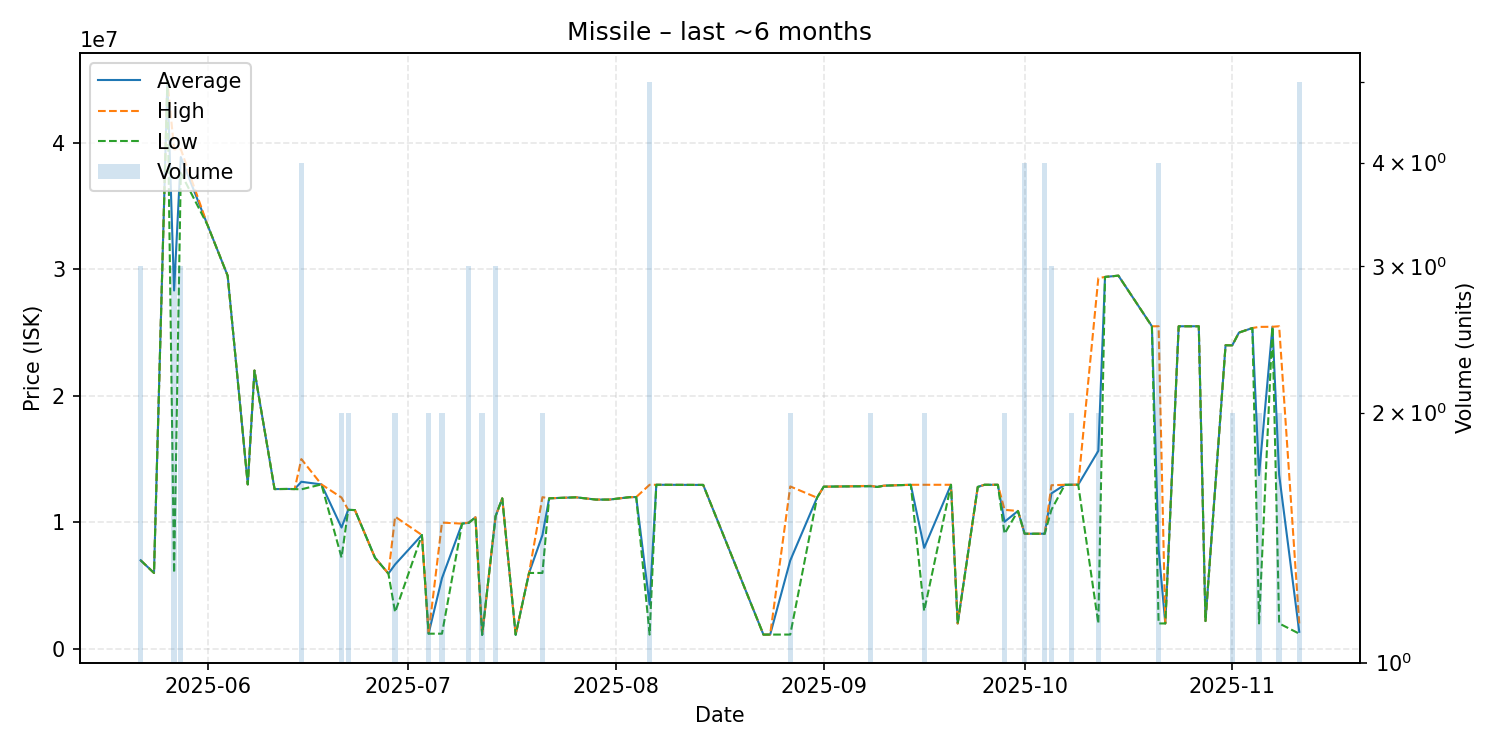

Data behind this chart, as committed beside it:
date, average, highest, lowest, order_count, volume
2025-05-22, 7002000, 7006000, 7000000, 2, 3
2025-05-24, 6000000, 6000000, 6000000, 1, 1
2025-05-26, 44910000, 44910000, 44910000, 1, 1
2025-05-27, 28326667, 39490000, 6000000, 3, 3
2025-05-28, 38873333, 39500000, 37620000, 3, 3
2025-06-01, 33490000, 33490000, 33490000, 1, 1
2025-06-04, 29490000, 29490000, 29490000, 1, 1
2025-06-07, 13000000, 13000000, 13000000, 1, 1
2025-06-08, 22000000, 22000000, 22000000, 1, 1
2025-06-11, 12630000, 12630000, 12630000, 1, 1
2025-06-13, 12640000, 12640000, 12640000, 1, 1
2025-06-14, 12630000, 12630000, 12630000, 1, 1
2025-06-15, 13207500, 15000000, 12610000, 4, 4
2025-06-18, 13000000, 13000000, 13000000, 1, 1
2025-06-21, 9589500, 11960000, 7219000, 2, 2
2025-06-22, 10990000, 10990000, 10990000, 2, 2
2025-06-23, 10970000, 10970000, 10970000, 1, 1
2025-06-26, 7201000, 7201000, 7201000, 1, 1
2025-06-28, 5950000, 5950000, 5950000, 1, 1
2025-06-29, 6675000, 10450000, 2900000, 2, 2
2025-07-03, 9000000, 9000000, 9000000, 1, 1
2025-07-04, 1200000, 1200000, 1200000, 1, 2
2025-07-06, 5590000, 9980000, 1200000, 2, 2
2025-07-09, 9900000, 9900000, 9900000, 1, 1
2025-07-10, 9967667, 9990000, 9956500, 3, 3
2025-07-11, 10400000, 10400000, 10400000, 1, 1
2025-07-12, 1106000, 1106000, 1106000, 1, 2
2025-07-14, 10480000, 10485000, 10475000, 3, 3
2025-07-15, 11900000, 11900000, 11900000, 1, 1
2025-07-17, 1114000, 1114000, 1114000, 1, 1
2025-07-19, 6000000, 6000000, 6000000, 1, 1
2025-07-21, 8995000, 11990000, 6000000, 2, 2
2025-07-22, 11900000, 11900000, 11900000, 1, 1
2025-07-26, 11980000, 11980000, 11980000, 1, 1
2025-07-29, 11800000, 11800000, 11800000, 1, 1
2025-07-31, 11800000, 11800000, 11800000, 1, 1
2025-08-03, 11990000, 11990000, 11990000, 1, 1
2025-08-04, 12000000, 12000000, 12000000, 1, 1
2025-08-06, 3494400, 12970000, 1126000, 3, 5
2025-08-07, 12970000, 12970000, 12970000, 1, 1
2025-08-13, 12960000, 12960000, 12960000, 1, 1
2025-08-14, 12960000, 12960000, 12960000, 1, 1
2025-08-23, 1125000, 1125000, 1125000, 1, 1
2025-08-24, 1129000, 1129000, 1129000, 1, 1
2025-08-27, 6985500, 12840000, 1131000, 2, 2
2025-08-31, 11950000, 11950000, 11950000, 1, 1
2025-09-01, 12820000, 12820000, 12820000, 1, 1
2025-09-04, 12840000, 12840000, 12840000, 1, 1
2025-09-08, 12870000, 12890000, 12850000, 2, 2
2025-09-09, 12800000, 12800000, 12800000, 1, 1
2025-09-10, 12900000, 12900000, 12900000, 1, 1
2025-09-14, 12970000, 12970000, 12970000, 1, 1
2025-09-16, 7985000, 12970000, 3000000, 2, 2
2025-09-20, 12970000, 12970000, 12970000, 1, 1
2025-09-21, 2004000, 2004000, 2004000, 1, 1
2025-09-24, 12800000, 12800000, 12800000, 1, 1
2025-09-25, 12970000, 12970000, 12970000, 1, 1
2025-09-27, 12970000, 12970000, 12970000, 1, 1
2025-09-28, 10046000, 10990000, 9102000, 2, 2
2025-09-30, 10900000, 10900000, 10900000, 1, 1
... 24 more rows
